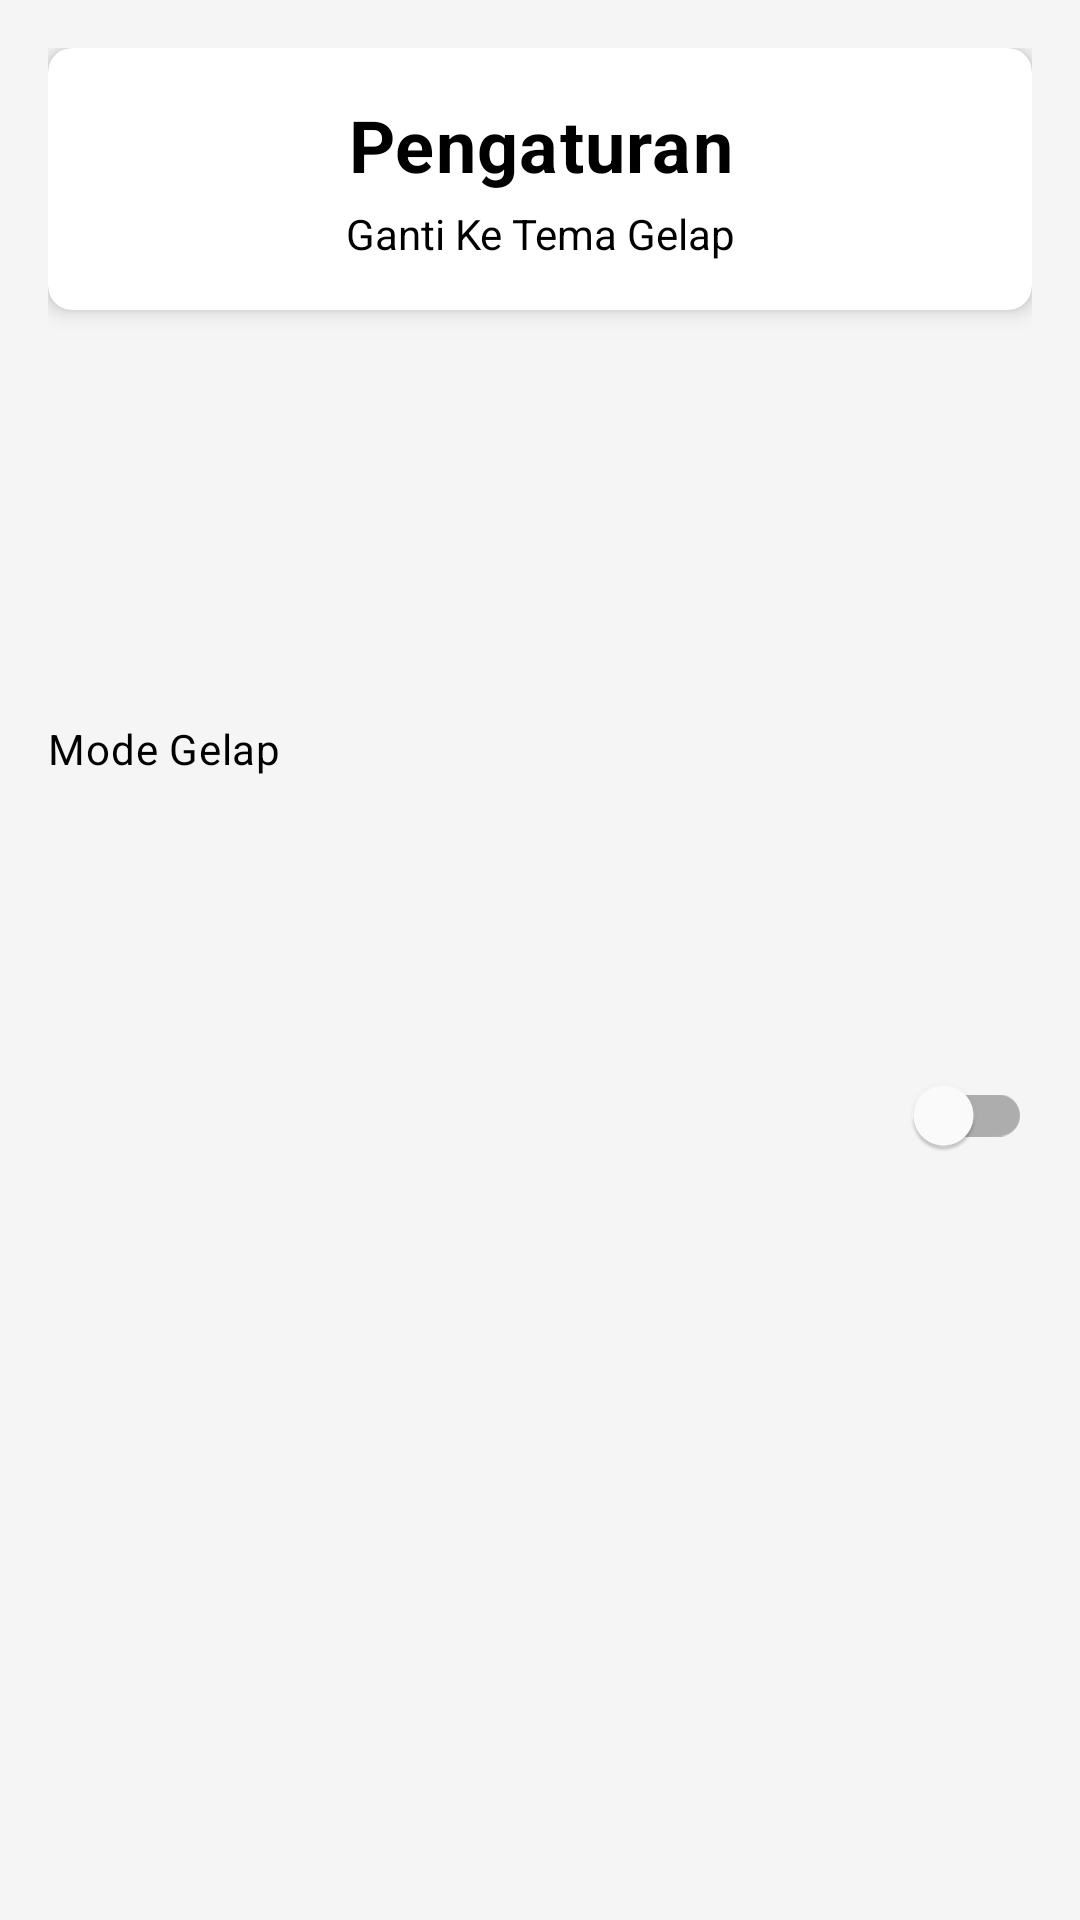

Write the Android layout XML for this screen, with the resource values it uses.
<!-- AndroidManifest.xml: application theme Theme.SafeQuake -->
<!-- res/layout/fragment_setting.xml -->
<?xml version="1.0" encoding="utf-8"?>
<androidx.constraintlayout.widget.ConstraintLayout
    xmlns:android="http://schemas.android.com/apk/res/android"
    xmlns:app="http://schemas.android.com/apk/res-auto"
    xmlns:tools="http://schemas.android.com/tools"
    android:layout_width="match_parent"
    android:layout_height="match_parent"
    android:padding="16dp"
    tools:context=".ui.setting.SettingFragment">

    
    <androidx.cardview.widget.CardView
        android:id="@+id/appTag"
        android:layout_width="match_parent"
        android:layout_height="wrap_content"
        android:layout_marginBottom="24dp"
        app:cardCornerRadius="8dp"
        app:cardElevation="4dp"
        app:layout_constraintTop_toTopOf="parent"
        app:layout_constraintStart_toStartOf="parent"
        app:layout_constraintEnd_toEndOf="parent">

        <LinearLayout
            android:layout_width="match_parent"
            android:layout_height="wrap_content"
            android:orientation="vertical"
            android:padding="16dp"
            android:gravity="center">

            <TextView
                android:id="@+id/Tagline"
                android:layout_width="wrap_content"
                android:layout_height="wrap_content"
                android:text="@string/title_setting"
                style="@style/TextContent.BodyMedium.Bold"
                android:textSize="24sp"
                android:gravity="center"
                android:textColor="@color/colorSubtitle" />

            <TextView
                android:layout_width="wrap_content"
                android:layout_height="wrap_content"
                android:layout_marginTop="4dp"
                android:text="@string/switch_theme"
                android:textColor="@color/colorSubtitle"
                android:textSize="14sp"
                android:gravity="center" />

        </LinearLayout>
    </androidx.cardview.widget.CardView>

    
    <TextView
        style="@style/TextContent.BodyMedium"
        android:layout_width="0dp"
        android:layout_height="wrap_content"
        android:text="@string/dark_mode"
        android:textColor="@color/colorSubtitle"
        app:layout_constraintTop_toBottomOf="@id/appTag"
        app:layout_constraintStart_toStartOf="parent"
        app:layout_constraintEnd_toStartOf="@id/switch_theme"
        app:layout_constraintBottom_toBottomOf="@id/switch_theme"
        app:layout_constraintHorizontal_chainStyle="packed" />

    <com.google.android.material.switchmaterial.SwitchMaterial
        android:id="@+id/switch_theme"
        android:layout_width="0dp"
        android:layout_height="wrap_content"
        android:layout_marginTop="16dp"
        android:textSize="16sp"
        android:thumbTint="?attr/colorControlActivated"
        android:trackTint="?attr/colorControlNormal"
        app:layout_constraintTop_toBottomOf="@id/appTag"
        app:layout_constraintEnd_toEndOf="parent"
        app:layout_constraintBottom_toBottomOf="parent" />

</androidx.constraintlayout.widget.ConstraintLayout>
<!-- resources referenced by this layout -->
<resources>
  <color name="colorSubtitle">#000000</color>
  <string name="dark_mode">Mode Gelap</string>
  <string name="switch_theme">Ganti Ke Tema Gelap</string>
  <string name="title_setting">Pengaturan</string>
  <style name="TextContent.BodyMedium">
          <item name="android:textAppearance">@style/TextAppearance.Material3.BodyMedium</item>
      </style>
  <style name="TextContent.BodyMedium.Bold">
          <item name="android:textStyle">bold</item>
      </style>
  <style name="Theme.SafeQuake" parent="Theme.MaterialComponents.DayNight.NoActionBar">
          
          <item name="colorPrimary">@color/primaryColor</item>
          <item name="colorPrimaryVariant">@color/primaryVariant</item>
          <item name="colorOnPrimary">@color/onPrimary</item>
          <item name="colorSecondary">@color/secondaryColor</item>
          <item name="colorOnSecondary">@color/onSecondary</item>
          <item name="android:windowBackground">@color/background</item>
      </style>
  <color name="primaryColor">#003399</color>
  <color name="primaryVariant">#002277</color>
  <color name="onPrimary">#FFFFFF</color>
  <color name="secondaryColor">#FF4081</color>
  <color name="onSecondary">#000000</color>
  <color name="background">#F5F5F5</color>
</resources>
